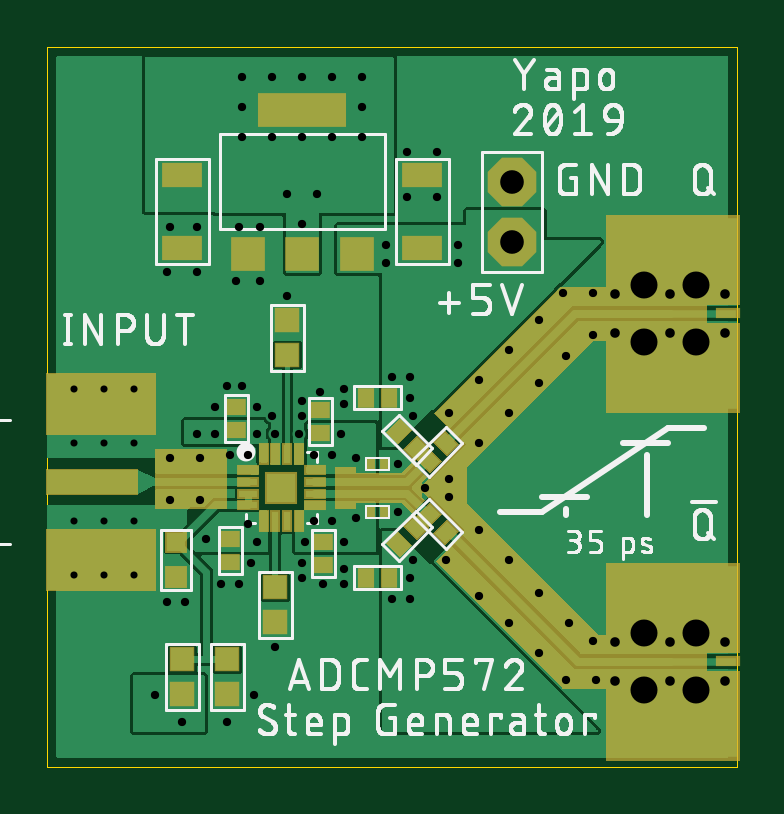
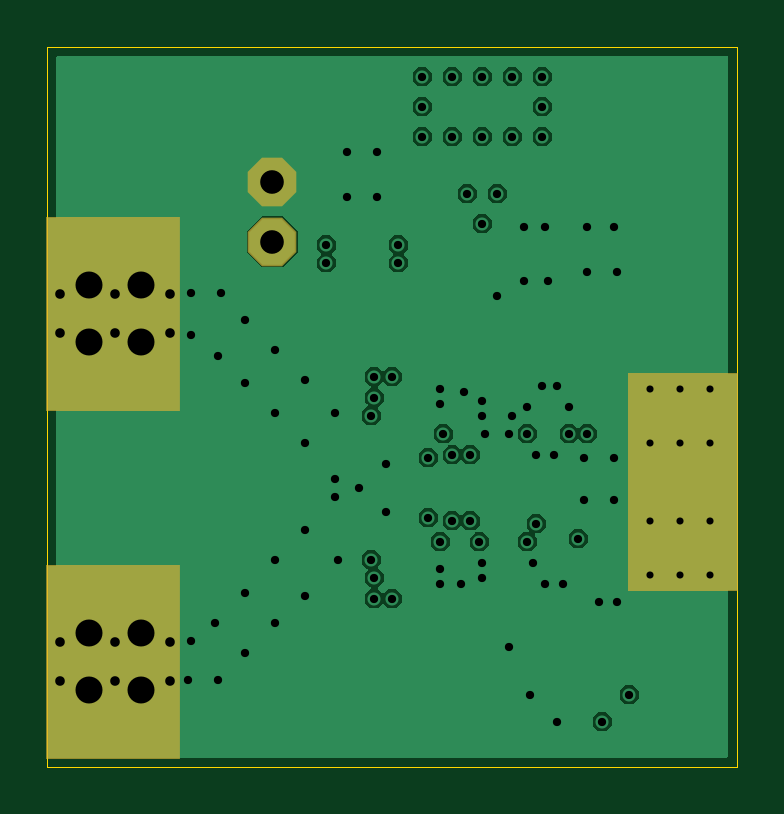
Circuit board: 8 layer files. Board 29.2 x 30.5 mm.
- outline: adcmp572-pulser.boardoutline.ger (232 bytes)
- bottom_copper: adcmp572-pulser.bottomlayer.ger (22132 bytes)
- bottom_mask: adcmp572-pulser.bottomsoldermask.ger (475 bytes)
- drill: adcmp572-pulser.drills.xln (2028 bytes)
- paste: adcmp572-pulser.tcream.ger (2399 bytes)
- top_copper: adcmp572-pulser.toplayer.ger (52824 bytes)
- top_silk: adcmp572-pulser.topsilkscreen.ger (75117 bytes)
- top_mask: adcmp572-pulser.topsoldermask.ger (4453 bytes)

=== outline: adcmp572-pulser.boardoutline.ger ===
G04 EAGLE Gerber RS-274X export*
G75*
%MOMM*%
%FSLAX34Y34*%
%LPD*%
%INBoard Outline*%
%IPPOS*%
%AMOC8*
5,1,8,0,0,1.08239X$1,22.5*%
G01*
%ADD10C,0.000000*%


D10*
X0Y0D02*
X292100Y0D01*
X292100Y304800D01*
X0Y304800D01*
X0Y0D01*
M02*

=== bottom_copper: adcmp572-pulser.bottomlayer.ger (22132 bytes, source omitted) ===
=== bottom_mask: adcmp572-pulser.bottomsoldermask.ger ===
G04 EAGLE Gerber RS-274X export*
G75*
%MOMM*%
%FSLAX34Y34*%
%LPD*%
%INSolder stop mask SOL*%
%IPPOS*%
%AMOC8*
5,1,8,0,0,1.08239X$1,22.5*%
G01*
%ADD10C,0.630200*%
%ADD11R,4.699000X9.271000*%
%ADD12R,5.664200X8.255000*%
%ADD13P,2.226909X8X112.500000*%


D10*
X11430Y81280D03*
X36830Y81280D03*
X11430Y160020D03*
X36830Y160020D03*
X24130Y160020D03*
X24130Y81280D03*
D11*
X22860Y120650D03*
D12*
X264414Y191770D03*
X264414Y44450D03*
D13*
X196850Y247650D03*
X196850Y222250D03*
M02*

=== drill: adcmp572-pulser.drills.xln ===
M48
;GenerationSoftware,Autodesk,EAGLE,9.4.2*%
;CreationDate,2019-08-17T02:09:09Z*%
FMAT,2
ICI,OFF
METRIC,TZ,000.000
T6C0.300
T5C0.350
T4C0.406
T3C1.000
T2C1.143
%
G90
M71
T2
X27457Y17958
X27457Y20396
X25248Y20396
X25248Y17958
X25248Y3226
X25248Y5664
X27457Y5664
X27457Y3226
T3
X19685Y22225
X19685Y24765
T4
X26352Y18339
X26352Y20015
X28689Y20015
X28689Y18339
X24016Y20015
X26352Y5283
X24016Y18339
X26352Y3607
X28689Y5283
X28689Y3607
X24016Y3607
X24016Y5283
T5
X23114Y5334
X23241Y3683
X16891Y8763
X19558Y17653
X19558Y14986
X20828Y18923
X20828Y16256
X21844Y20066
X21971Y17399
X23114Y18288
X17018Y12192
X23114Y20066
X21971Y3683
X22098Y6096
X20828Y4826
X20828Y7366
X19558Y8763
X19558Y6096
X6350Y14097
X18288Y10033
X18288Y16383
X18288Y13716
X17018Y11430
X18288Y7239
X14351Y22098
X15494Y8763
X15367Y16510
X15367Y7112
X15367Y15621
X15367Y8001
X15494Y14859
X14605Y7112
X14605Y16510
X17399Y21336
X17399Y22098
X14351Y21336
X17018Y14986
X12573Y7747
X12573Y8382
X12573Y15367
X12573Y16002
X14859Y10795
X14859Y12827
X8128Y7747
X8255Y16129
X7620Y16129
X10795Y15494
X8255Y26670
X12065Y26670
X12065Y29210
X10795Y29210
X9525Y29210
X8255Y29210
X13335Y29210
X13335Y27940
X8255Y27940
X9525Y26670
X13335Y26670
X16002Y11811
X13081Y10541
X11430Y24257
X10160Y24257
X8509Y13208
X9652Y14097
X10922Y9525
X7112Y14097
X8890Y14097
X12446Y14097
X12065Y13208
X13081Y13081
X8890Y9525
X8509Y10287
X6731Y9652
X12065Y10414
X11303Y13208
X11303Y10414
X12573Y9525
X4572Y3048
X5715Y1905
X10795Y22987
X10795Y26670
X16510Y24130
X10795Y8636
X9652Y5080
X10160Y19939
X8763Y3048
X7620Y1905
X10795Y8001
X5207Y22860
X6350Y22860
X5080Y20955
X6350Y20955
X15240Y24130
X7747Y13208
X16510Y26035
X15240Y26035
X8001Y20574
X9017Y20574
X8128Y22860
X9017Y22860
X5207Y13081
X5207Y11303
X6477Y13081
X6477Y11303
X10668Y14097
X9525Y14859
X10795Y14859
X8890Y15240
X7112Y15240
X11557Y15875
X5080Y6985
X5842Y6985
X8636Y8636
X7366Y7747
X11684Y7747
T6
X1143Y13716
X2413Y13716
X1143Y10414
X3683Y13716
X3683Y10414
X1143Y8128
X3683Y8128
X1143Y16002
X3683Y16002
X2413Y16002
X2413Y8128
X2413Y10414
M30
=== paste: adcmp572-pulser.tcream.ger ===
G04 EAGLE Gerber RS-274X export*
G75*
%MOMM*%
%FSLAX34Y34*%
%LPD*%
%INTop Solder Paste*%
%IPPOS*%
%AMOC8*
5,1,8,0,0,1.08239X$1,22.5*%
G01*
%ADD10R,0.800000X0.800000*%
%ADD11R,1.600000X0.900000*%
%ADD12R,0.700000X0.600000*%
%ADD13R,0.600000X0.700000*%
%ADD14R,0.800000X0.300000*%
%ADD15R,0.300000X0.800000*%
%ADD16R,1.230000X1.230000*%
%ADD17R,1.300000X1.300000*%
%ADD18R,3.600000X1.300000*%
%ADD19R,4.572000X2.540000*%
%ADD20R,3.810000X1.016000*%
%ADD21R,0.950000X0.950000*%
%ADD22R,0.250000X0.350000*%


D10*
X54610Y80130D03*
X54610Y95130D03*
D11*
X158750Y250450D03*
X158750Y219450D03*
X57150Y219450D03*
X57150Y250450D03*
D12*
X77470Y86440D03*
X77470Y96440D03*
X116840Y85170D03*
X116840Y95170D03*
X80010Y152320D03*
X80010Y142320D03*
D13*
X134700Y80010D03*
X144700Y80010D03*
X134700Y156210D03*
X144700Y156210D03*
D14*
X84810Y120610D03*
X84810Y125610D03*
X84810Y115610D03*
X84810Y110610D03*
X113310Y120610D03*
X113310Y125610D03*
X113310Y115610D03*
X113310Y110610D03*
D15*
X96560Y132360D03*
X91560Y132360D03*
X101560Y132360D03*
X106560Y132360D03*
X96560Y103860D03*
X91560Y103860D03*
X101560Y103860D03*
X106560Y103860D03*
D16*
X99060Y118110D03*
D17*
X107950Y217150D03*
X84950Y217150D03*
X130950Y217150D03*
D18*
X107950Y278150D03*
D19*
X22860Y87630D03*
X22860Y153670D03*
D20*
X19050Y120650D03*
D21*
X101600Y174360D03*
X101600Y188860D03*
X96520Y75830D03*
X96520Y61330D03*
X76200Y45350D03*
X76200Y30850D03*
X57150Y30850D03*
X57150Y45350D03*
D13*
G36*
X148511Y137370D02*
X144268Y141613D01*
X149217Y146562D01*
X153460Y142319D01*
X148511Y137370D01*
G37*
G36*
X155583Y130298D02*
X151340Y134541D01*
X156289Y139490D01*
X160532Y135247D01*
X155583Y130298D01*
G37*
G36*
X153460Y93901D02*
X149217Y89658D01*
X144268Y94607D01*
X148511Y98850D01*
X153460Y93901D01*
G37*
G36*
X160532Y100973D02*
X156289Y96730D01*
X151340Y101679D01*
X155583Y105922D01*
X160532Y100973D01*
G37*
G36*
X166160Y129461D02*
X161917Y125218D01*
X156968Y130167D01*
X161211Y134410D01*
X166160Y129461D01*
G37*
G36*
X173232Y136533D02*
X168989Y132290D01*
X164040Y137239D01*
X168283Y141482D01*
X173232Y136533D01*
G37*
G36*
X161211Y101810D02*
X156968Y106053D01*
X161917Y111002D01*
X166160Y106759D01*
X161211Y101810D01*
G37*
G36*
X168283Y94738D02*
X164040Y98981D01*
X168989Y103930D01*
X173232Y99687D01*
X168283Y94738D01*
G37*
D12*
X115570Y151050D03*
X115570Y141050D03*
D22*
X142450Y128270D03*
X136950Y128270D03*
X142450Y107950D03*
X136950Y107950D03*
M02*

=== top_copper: adcmp572-pulser.toplayer.ger (52824 bytes, source omitted) ===
=== top_silk: adcmp572-pulser.topsilkscreen.ger (75117 bytes, source omitted) ===
=== top_mask: adcmp572-pulser.topsoldermask.ger ===
G04 EAGLE Gerber RS-274X export*
G75*
%MOMM*%
%FSLAX34Y34*%
%LPD*%
%INSolder stop mask CMP*%
%IPPOS*%
%AMOC8*
5,1,8,0,0,1.08239X$1,22.5*%
G01*
%ADD10R,0.927000X0.927000*%
%ADD11R,1.727000X1.027000*%
%ADD12R,0.827000X0.727000*%
%ADD13R,0.727000X0.827000*%
%ADD14R,0.927000X0.427000*%
%ADD15R,0.427000X0.927000*%
%ADD16R,1.357000X1.357000*%
%ADD17R,1.427000X1.427000*%
%ADD18R,3.727000X1.427000*%
%ADD19R,4.699000X2.667000*%
%ADD20R,3.937000X1.143000*%
%ADD21C,0.630200*%
%ADD22R,5.715000X3.810000*%
%ADD23R,1.066800X0.431800*%
%ADD24R,1.077000X1.077000*%
%ADD25P,2.226909X8X112.500000*%
%ADD26R,0.377000X0.477000*%

G36*
X177805Y126998D02*
X177805Y126998D01*
X231142Y180335D01*
X279400Y180335D01*
X279405Y180339D01*
X279405Y180340D01*
X279405Y203200D01*
X279401Y203205D01*
X279400Y203205D01*
X217170Y203205D01*
X217168Y203203D01*
X217166Y203204D01*
X163826Y149864D01*
X163826Y149860D01*
X163826Y149859D01*
X163826Y149857D01*
X163827Y149857D01*
X163826Y149856D01*
X176523Y137160D01*
X158755Y119392D01*
X158755Y120648D01*
X160659Y122551D01*
X160659Y122558D01*
X160659Y122559D01*
X154309Y128909D01*
X154302Y128909D01*
X154301Y128909D01*
X149858Y124465D01*
X130815Y124465D01*
X130815Y127000D01*
X130811Y127005D01*
X130810Y127005D01*
X121920Y127005D01*
X121915Y127001D01*
X121915Y127000D01*
X121915Y109220D01*
X121919Y109215D01*
X121920Y109215D01*
X130810Y109215D01*
X130815Y109219D01*
X130815Y109220D01*
X130815Y111755D01*
X149858Y111755D01*
X154301Y107311D01*
X154308Y107311D01*
X154308Y107312D01*
X154309Y107311D01*
X160024Y113026D01*
X160024Y113028D01*
X160024Y113029D01*
X160024Y113033D01*
X160024Y113034D01*
X158755Y114302D01*
X158755Y116828D01*
X176523Y99060D01*
X164461Y86999D01*
X164461Y86997D01*
X164461Y86996D01*
X164461Y86995D01*
X164461Y86992D01*
X164462Y86992D01*
X164461Y86991D01*
X218436Y33016D01*
X218439Y33016D01*
X218440Y33015D01*
X279400Y33015D01*
X279405Y33019D01*
X279405Y33020D01*
X279405Y55880D01*
X279401Y55885D01*
X279400Y55885D01*
X233682Y55885D01*
X177805Y111762D01*
X177805Y126998D01*
G37*
G36*
X76205Y109219D02*
X76205Y109219D01*
X76205Y109220D01*
X76205Y134620D01*
X76201Y134625D01*
X76200Y134625D01*
X45720Y134625D01*
X45715Y134621D01*
X45715Y134620D01*
X45715Y109220D01*
X45719Y109215D01*
X45720Y109215D01*
X76200Y109215D01*
X76205Y109219D01*
G37*
D10*
X54610Y80130D03*
X54610Y95130D03*
D11*
X158750Y250450D03*
X158750Y219450D03*
X57150Y219450D03*
X57150Y250450D03*
D12*
X77470Y86440D03*
X77470Y96440D03*
X116840Y85170D03*
X116840Y95170D03*
X80010Y152320D03*
X80010Y142320D03*
D13*
X134700Y80010D03*
X144700Y80010D03*
X134700Y156210D03*
X144700Y156210D03*
D14*
X84810Y120610D03*
X84810Y125610D03*
X84810Y115610D03*
X84810Y110610D03*
X113310Y120610D03*
X113310Y125610D03*
X113310Y115610D03*
X113310Y110610D03*
D15*
X96560Y132360D03*
X91560Y132360D03*
X101560Y132360D03*
X106560Y132360D03*
X96560Y103860D03*
X91560Y103860D03*
X101560Y103860D03*
X106560Y103860D03*
D16*
X99060Y118110D03*
D17*
X107950Y217150D03*
X84950Y217150D03*
X130950Y217150D03*
D18*
X107950Y278150D03*
D19*
X22860Y87630D03*
X22860Y153670D03*
D20*
X19050Y120650D03*
D21*
X11430Y81280D03*
X36830Y81280D03*
X11430Y160020D03*
X36830Y160020D03*
X24130Y160020D03*
X24130Y81280D03*
D22*
X264795Y214630D03*
X264795Y168910D03*
D23*
X288036Y191897D03*
D22*
X264795Y67310D03*
X264795Y21590D03*
D23*
X288036Y44577D03*
D24*
X101600Y174360D03*
X101600Y188860D03*
X96520Y75830D03*
X96520Y61330D03*
X76200Y45350D03*
X76200Y30850D03*
X57150Y30850D03*
X57150Y45350D03*
D13*
G36*
X148511Y136472D02*
X143370Y141613D01*
X149217Y147460D01*
X154358Y142319D01*
X148511Y136472D01*
G37*
G36*
X155583Y129400D02*
X150442Y134541D01*
X156289Y140388D01*
X161430Y135247D01*
X155583Y129400D01*
G37*
G36*
X154358Y93901D02*
X149217Y88760D01*
X143370Y94607D01*
X148511Y99748D01*
X154358Y93901D01*
G37*
G36*
X161430Y100973D02*
X156289Y95832D01*
X150442Y101679D01*
X155583Y106820D01*
X161430Y100973D01*
G37*
G36*
X167058Y129461D02*
X161917Y124320D01*
X156070Y130167D01*
X161211Y135308D01*
X167058Y129461D01*
G37*
G36*
X174130Y136533D02*
X168989Y131392D01*
X163142Y137239D01*
X168283Y142380D01*
X174130Y136533D01*
G37*
G36*
X161211Y100912D02*
X156070Y106053D01*
X161917Y111900D01*
X167058Y106759D01*
X161211Y100912D01*
G37*
G36*
X168283Y93840D02*
X163142Y98981D01*
X168989Y104828D01*
X174130Y99687D01*
X168283Y93840D01*
G37*
D12*
X115570Y151050D03*
X115570Y141050D03*
D25*
X196850Y247650D03*
X196850Y222250D03*
D26*
X142450Y128270D03*
X136950Y128270D03*
X142450Y107950D03*
X136950Y107950D03*
M02*

